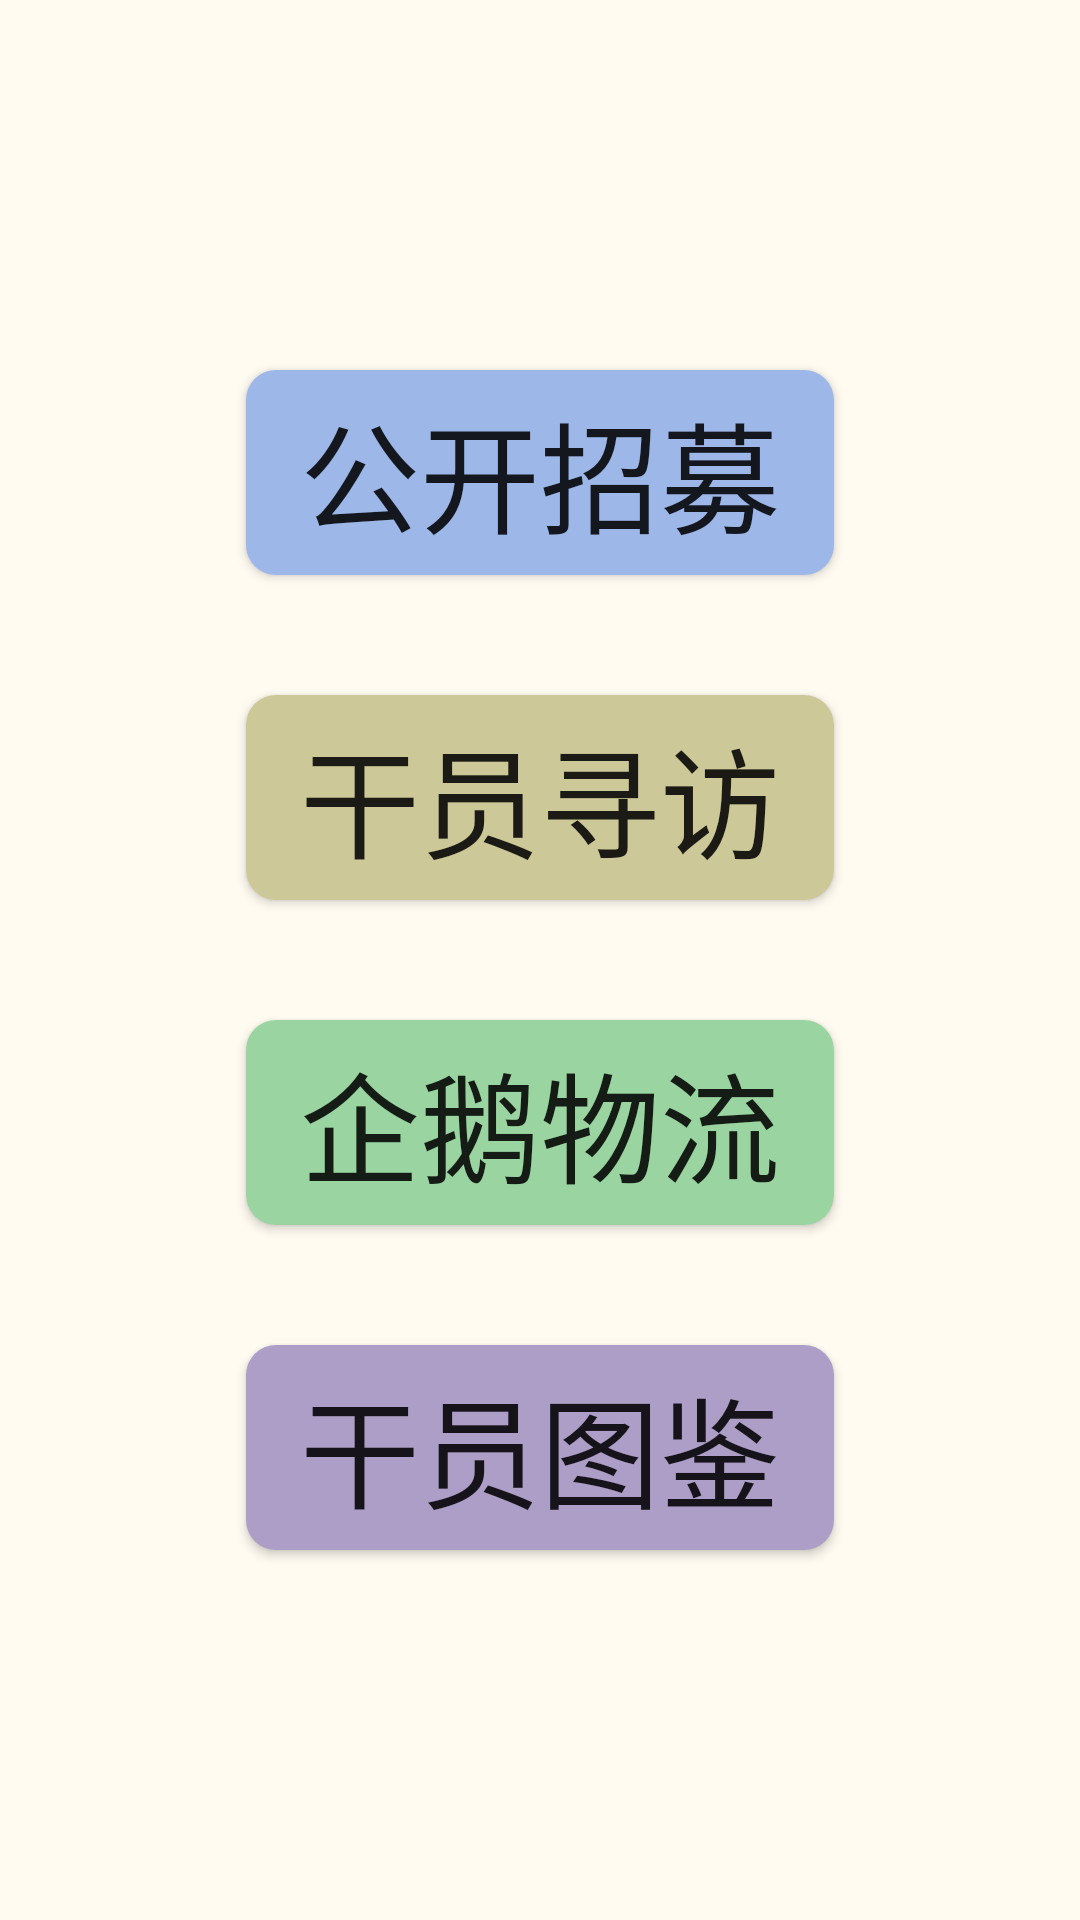

Reconstruct the res/layout file that produces this screen, plus the resources it refers to.
<!-- AndroidManifest.xml: application theme Theme.Arknight -->
<!-- res/layout/activity_main.xml -->
<?xml version="1.0" encoding="utf-8"?>

<LinearLayout
        xmlns:android="http://schemas.android.com/apk/res/android"
        xmlns:tools="http://schemas.android.com/tools"
        android:layout_width="match_parent"
        android:layout_height="match_parent"
        android:background="@color/bk_color"
        tools:context=".MainActivity"
        android:orientation="vertical">

    <LinearLayout
            android:layout_width="match_parent"
            android:layout_height="match_parent"
            android:orientation="vertical"
            android:gravity="center">

        <Button
                android:background="@drawable/gkzm_button"
                android:id="@+id/btn1"
                android:text="公开招募"
                android:textSize="40sp"
                android:layout_width="wrap_content"
                android:layout_height="wrap_content"/>

        <Button
                android:background="@drawable/gyxf_button"
                android:id="@+id/btn2"
                android:layout_width="wrap_content"
                android:text="干员寻访"
                android:textSize="40sp"
                android:layout_marginTop="40dp"
                android:layout_height="wrap_content"/>

        <Button
                android:id="@+id/btn3"
                android:background="@drawable/cljs_button"
                android:layout_width="wrap_content"
                android:layout_height="wrap_content"
                android:text="企鹅物流"
                android:textSize="40sp"
                android:layout_marginTop="40dp"/>

        <Button
                android:background="@drawable/gytj_button"
                android:id="@+id/btn4"
                android:layout_width="wrap_content"
                android:layout_height="wrap_content"
                android:text="干员图鉴"
                android:textSize="40sp"
                android:layout_marginTop="40dp"/>

    </LinearLayout>

</LinearLayout>
<!-- resources referenced by this layout -->
<resources>
  <color name="bk_color">#FFFBF1</color>
  <!-- drawable gkzm_button (drawable) -->
  <?xml version="1.0" encoding="utf-8"?>
  <selector xmlns:android="http://schemas.android.com/apk/res/android">
  
      <item android:state_pressed="true">
          <shape>
              
  
  
  
              
              <corners
                  android:radius="10dp"/>
              
              <solid
                  android:color="#6D7F9F"/>
              
  
              <padding
                  android:right="18dp"
                  android:left="18dp"
                  android:bottom="5dp"
                  android:top="5dp"/>
          </shape>
      </item>
  
      <item android:state_pressed="false">
          <shape>
              
              
              
              
              
              <corners
                      android:radius="10dp"/>
              
              <solid
                      android:color="#9CB7E8"/>
              <padding
                      android:right="18dp"
                      android:left="18dp"
                      android:bottom="5dp"
                      android:top="5dp"/>
          </shape>
      </item>
  
  </selector>
  <!-- drawable gyxf_button (drawable) -->
  <?xml version="1.0" encoding="utf-8"?>
  
  <selector xmlns:android="http://schemas.android.com/apk/res/android">
  
      <item android:state_pressed="true">
          <shape>
              
              
              
              
              
              <corners
                      android:radius="10dp"/>
              
              <solid
                      android:color="#95916E"/>
              
              
              <padding
                      android:right="18dp"
                      android:left="18dp"
                      android:bottom="5dp"
                      android:top="5dp"/>
          </shape>
      </item>
  
      <item android:state_pressed="false">
          <shape>
              
              
              
              
              
              <corners
                      android:radius="10dp"/>
              
              <solid
                      android:color="#CDC898"/>
              <padding
                      android:right="18dp"
                      android:left="18dp"
                      android:bottom="5dp"
                      android:top="5dp"/>
          </shape>
      </item>
  
  </selector>
  <style name="Theme.Arknight" parent="Theme.AppCompat.DayNight.NoActionBar">
          
          <item name="colorPrimary">@color/purple_500</item>
          <item name="colorPrimaryVariant">@color/purple_700</item>
          <item name="colorOnPrimary">@color/white</item>
          
          <item name="colorSecondary">@color/teal_200</item>
          <item name="colorSecondaryVariant">@color/teal_700</item>
          <item name="colorOnSecondary">@color/black</item>
          
          <item name="android:statusBarColor" tools:targetApi="l">?attr/colorPrimaryVariant</item>
          
      </style>
  <color name="purple_500">#6200EE</color>
  <color name="purple_700">#3700B3</color>
  <color name="white">#FFFFFF</color>
  <color name="teal_200">#03DAC5</color>
  <color name="teal_700">#018786</color>
  <color name="black">#000000</color>
</resources>
